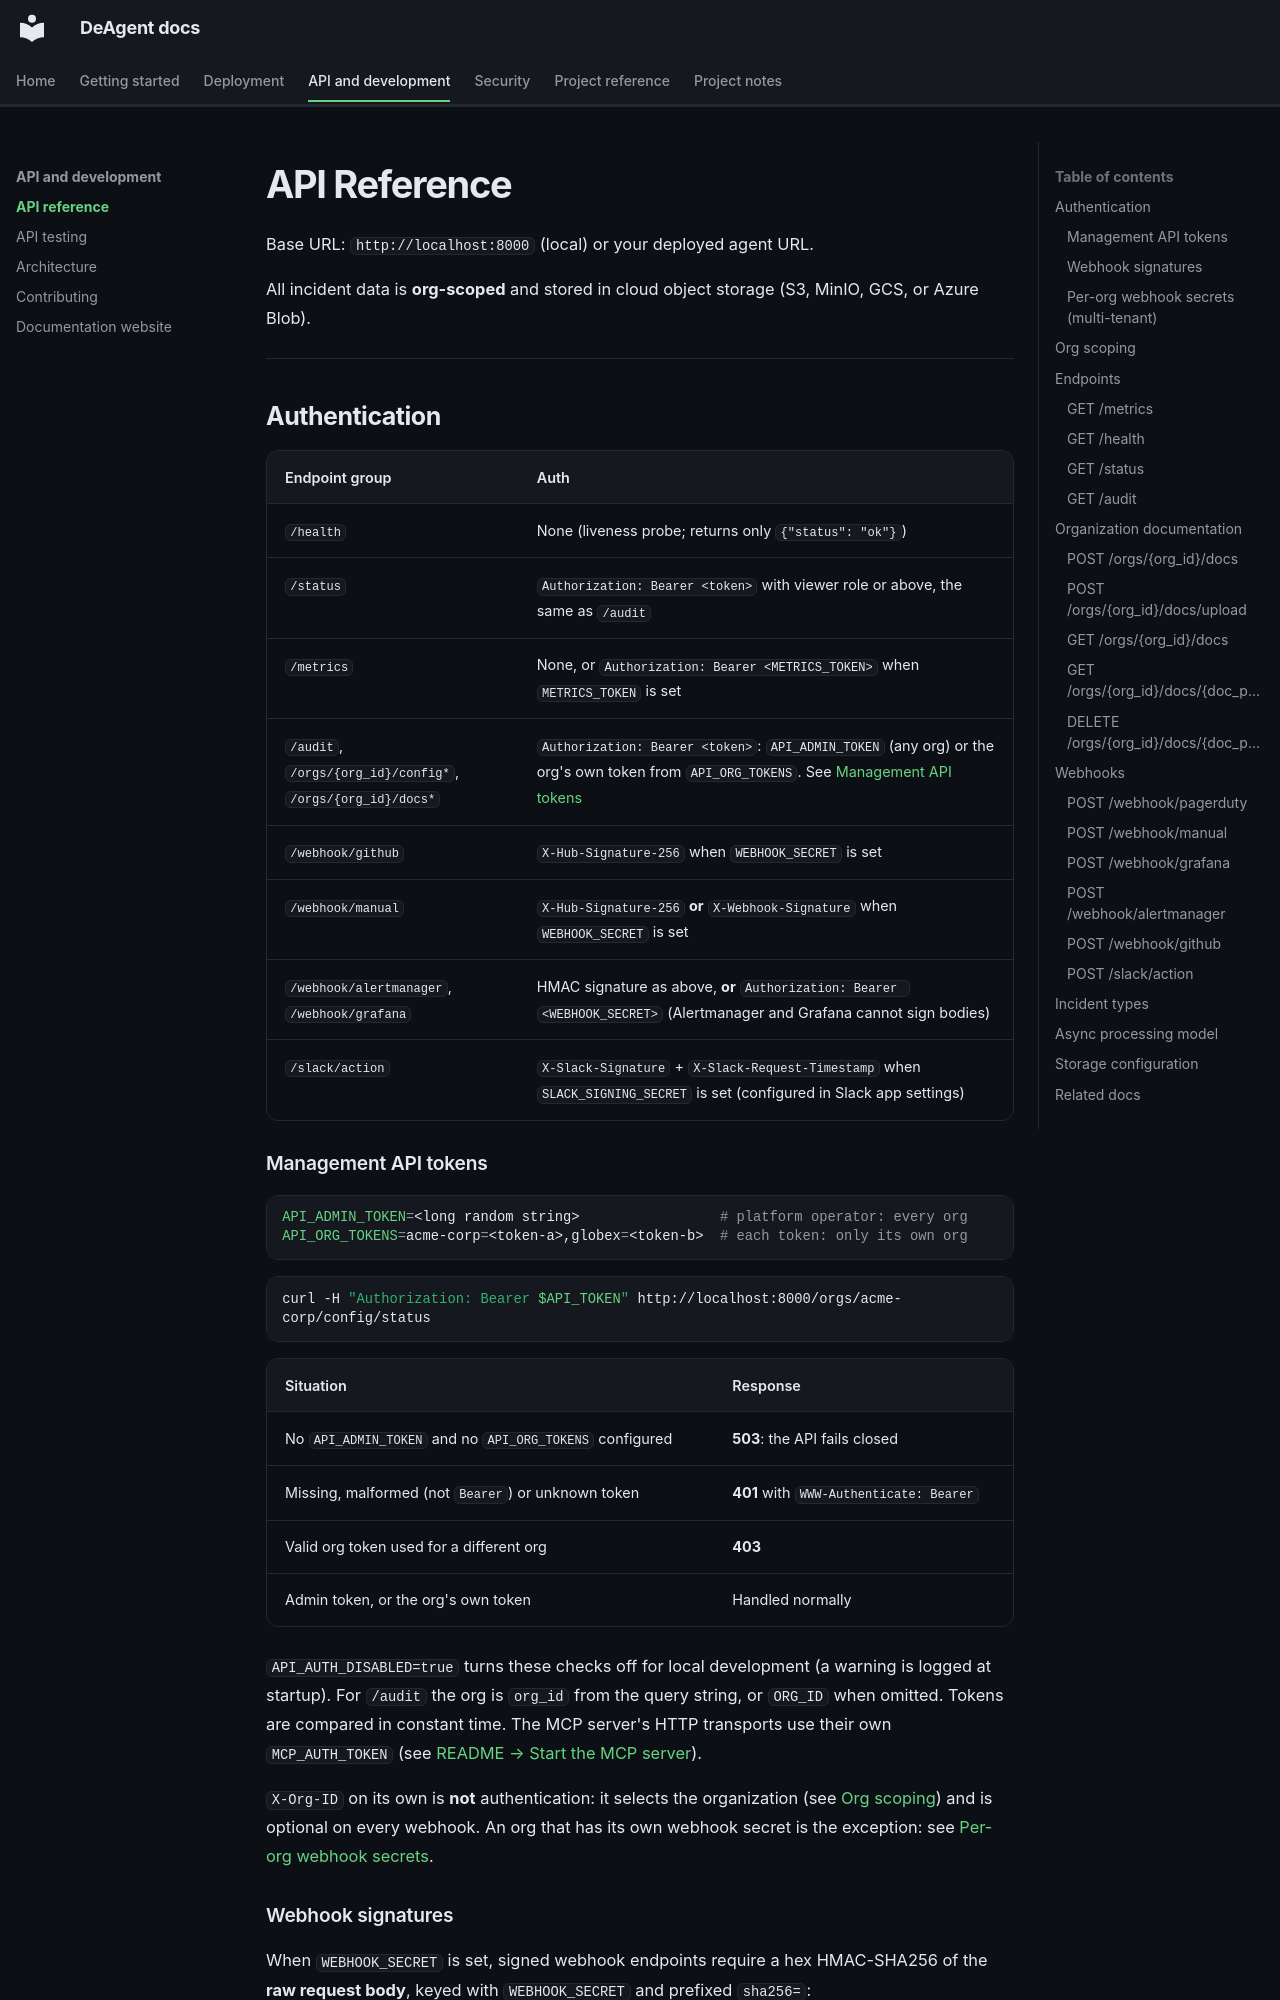

repository: open-devops-agent/open-devops-agent · page: API_REFERENCE/index.html · generator: mkdocs

# API Reference

Base URL: `http://localhost:8000` (local) or your deployed agent URL.

All incident data is **org-scoped** and stored in cloud object storage (S3, MinIO, GCS, or Azure Blob).

---

## Authentication

| Endpoint group | Auth |
|----------------|------|
| `/health` | None (liveness probe; returns only `{"status": "ok"}`) |
| `/status` | `Authorization: Bearer <token>` with viewer role or above, the same as `/audit` |
| `/metrics` | None, or `Authorization: Bearer <METRICS_TOKEN>` when `METRICS_TOKEN` is set |
| `/audit`, `/orgs/{org_id}/config*`, `/orgs/{org_id}/docs*` | `Authorization: Bearer <token>`: `API_ADMIN_TOKEN` (any org) or the org's own token from `API_ORG_TOKENS`. See [Management API tokens](#management-api-tokens) |
| `/webhook/github` | `X-Hub-Signature-256` when `WEBHOOK_SECRET` is set |
| `/webhook/manual` | `X-Hub-Signature-256` **or** `X-Webhook-Signature` when `WEBHOOK_SECRET` is set |
| `/webhook/alertmanager`, `/webhook/grafana` | HMAC signature as above, **or** `Authorization: Bearer <WEBHOOK_SECRET>` (Alertmanager and Grafana cannot sign bodies) |
| `/slack/action` | `X-Slack-Signature` + `X-Slack-Request-Timestamp` when `SLACK_SIGNING_SECRET` is set (configured in Slack app settings) |
